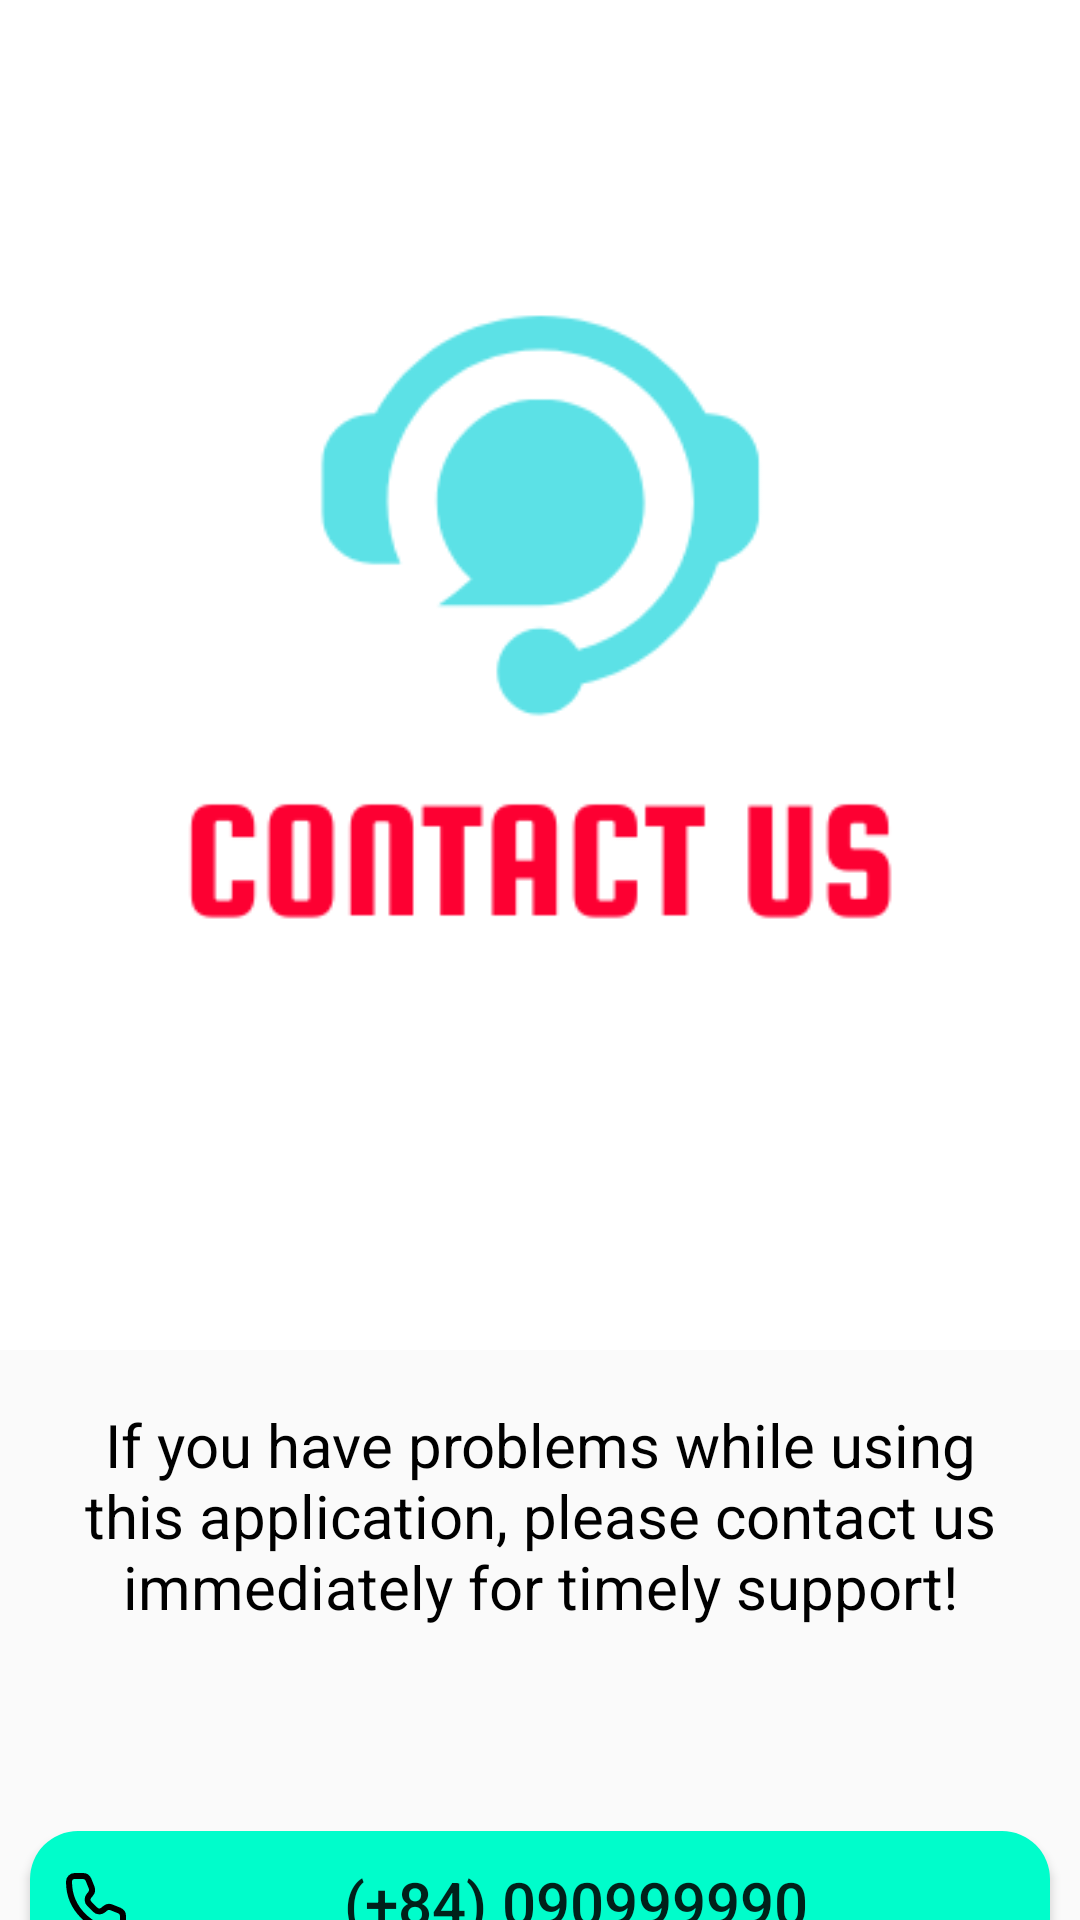

Here is an Android app screen rendered from its layout file. Give the layout XML and the strings, colors and styles it references.
<!-- AndroidManifest.xml: application theme Theme.QLBDT -->
<!-- res/layout/fragment_support.xml -->
<?xml version="1.0" encoding="utf-8"?>
<ScrollView xmlns:android="http://schemas.android.com/apk/res/android"
    xmlns:tools="http://schemas.android.com/tools"
    android:layout_width="match_parent"
    android:layout_height="match_parent"
    android:scrollbarSize="0.5dp"
    android:scrollbars="horizontal"
    tools:context=".fragment.support.SupportFragment">

    <LinearLayout
        android:layout_width="match_parent"
        android:layout_height="0dp"
        android:orientation="vertical">

        <ImageView
            android:id="@+id/img_contact"
            android:layout_width="match_parent"
            android:layout_height="450dp"
            android:scaleType="centerCrop"
            android:src="@drawable/contact_us" />

        <TextView
            android:id="@+id/tv_message_contact"
            android:layout_width="match_parent"
            android:layout_height="wrap_content"
            android:layout_below="@id/img_contact"
            android:layout_margin="10dp"
            android:gravity="center"
            android:padding="8dp"
            android:text="@string/TitleSupport"
            android:textColor="@color/black"
            android:textSize="20sp" />

        <LinearLayout
            android:layout_width="match_parent"
            android:layout_height="match_parent"
            android:orientation="vertical">

            <Button
                android:id="@+id/btn_phone_contact"
                android:layout_width="match_parent"
                android:layout_height="wrap_content"
                android:layout_marginStart="10dp"
                android:layout_marginTop="50dp"
                android:layout_marginEnd="10dp"
                android:background="@drawable/btn_selector"
                android:drawableStart="@drawable/ic_phone"
                android:padding="10dp"
                android:text="(+84) 090999990"
                android:textSize="20sp" />

            <Button
                android:id="@+id/btn_email_contact"
                android:layout_width="match_parent"
                android:layout_height="wrap_content"
                android:layout_margin="10dp"
                android:background="@drawable/btn_selector"
                android:drawableStart="@drawable/ic_mail"
                android:padding="10dp"
                android:text="email@gmail.com"
                android:textAllCaps="false"
                android:textSize="20sp" />

        </LinearLayout>

    </LinearLayout>

</ScrollView>
<!-- resources referenced by this layout -->
<resources>
  <color name="black">#FF000000</color>
  <!-- drawable btn_selector (drawable) -->
  <?xml version="1.0" encoding="utf-8"?>
  <selector xmlns:android="http://schemas.android.com/apk/res/android">
      <item android:drawable="@drawable/bg_blue_alpha_05_corner_16" android:state_pressed="true" />
      <item android:drawable="@drawable/bg_blue_corner_16" />
  </selector>
  <!-- drawable contact_us: png bitmap (drawable, 11975 bytes) -->
  <!-- drawable ic_mail (drawable) -->
  <vector android:height="26dp" android:viewportHeight="24"
      android:viewportWidth="24" android:width="26dp" xmlns:android="http://schemas.android.com/apk/res/android">
      <path android:fillColor="#00000000"
          android:pathData="M4,8.2l8,5.9l8,-5.9"
          android:strokeColor="#000000" android:strokeLineCap="round"
          android:strokeLineJoin="round" android:strokeWidth="2"/>
      <path android:fillColor="#00000000"
          android:pathData="M5,6.5L19,6.5A2,2 0,0 1,21 8.5L21,18.5A2,2 0,0 1,19 20.5L5,20.5A2,2 0,0 1,3 18.5L3,8.5A2,2 0,0 1,5 6.5z"
          android:strokeColor="#000000" android:strokeLineCap="round"
          android:strokeLineJoin="round" android:strokeWidth="2"/>
  </vector>
  <!-- drawable ic_phone (drawable) -->
  <vector android:height="24dp" android:viewportHeight="24"
      android:viewportWidth="24" android:width="24dp" xmlns:android="http://schemas.android.com/apk/res/android">
      <path android:fillColor="#00000000"
          android:pathData="M9.502,4.257C9.199,3.498 8.463,3 7.646,3H4.895C3.848,3 3,3.848 3,4.895C3,13.789 10.211,21 19.105,21C20.152,21 21,20.152 21,19.105L21,16.354C21,15.536 20.503,14.801 19.743,14.497L17.107,13.443C16.425,13.17 15.648,13.293 15.084,13.763L14.403,14.331C13.609,14.993 12.44,14.94 11.708,14.209L9.792,12.291C9.061,11.56 9.007,10.391 9.669,9.597L10.236,8.916C10.707,8.352 10.83,7.575 10.558,6.893L9.502,4.257Z"
          android:strokeColor="#000000" android:strokeLineCap="round"
          android:strokeLineJoin="round" android:strokeWidth="2"/>
  </vector>
  <string name="TitleSupport">If you have problems while using this application, please contact us immediately for timely support!</string>
  <style name="Theme.QLBDT" parent="Theme.AppCompat.DayNight.NoActionBar">
          
          <item name="colorPrimary">@color/purple_500</item>
          <item name="colorPrimaryVariant">@color/black</item>
          <item name="colorOnPrimary">@color/white</item>
          
          <item name="colorSecondary">@color/teal_200</item>
          <item name="colorSecondaryVariant">@color/teal_700</item>
          <item name="colorOnSecondary">@color/black</item>
          
          <item name="android:statusBarColor" tools:targetApi="l">?attr/colorPrimaryVariant</item>
          
      </style>
  <!-- drawable bg_blue_alpha_05_corner_16 (drawable) -->
  <?xml version="1.0" encoding="utf-8"?>
  <shape xmlns:android="http://schemas.android.com/apk/res/android">
      <corners android:radius="16dp" />
      <solid android:color="#A2FFED" />
  </shape>
  <!-- drawable bg_blue_corner_16 (drawable) -->
  <?xml version="1.0" encoding="utf-8"?>
  <shape xmlns:android="http://schemas.android.com/apk/res/android">
      <corners android:radius="16dp" />
      <solid android:color="@color/color_main" />
  
  </shape>
  <color name="purple_500">#FF6200EE</color>
  <color name="white">#FFFFFFFF</color>
  <color name="teal_200">#FF03DAC5</color>
  <color name="teal_700">#FF018786</color>
  <color name="color_main">#00FDCB</color>
</resources>
